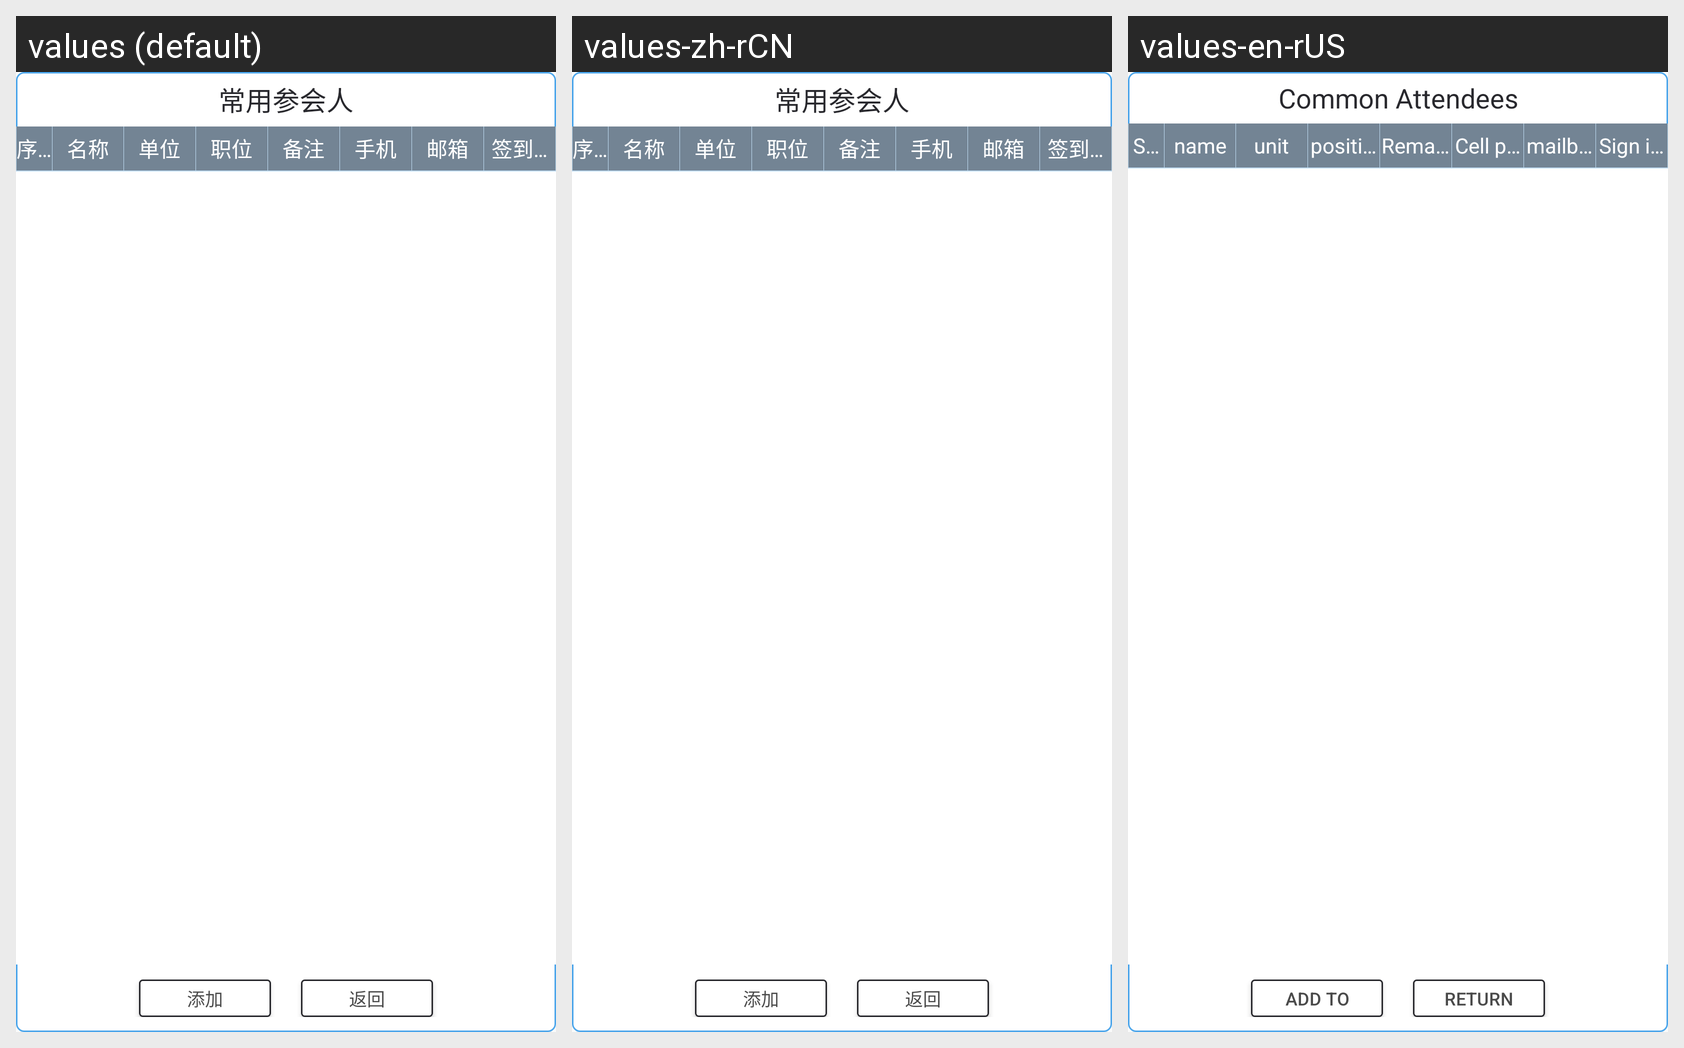

This grid shows one Android layout under several languages. Give, for every string resource on the screen, its name, the default text and each shown locale's text.
Android screen res/layout/pop_frequently_member.xml rendered under 3 locales, left to right: values (default), values-zh-rCN, values-en-rUS. Device: Nexus 5 (rendered at 1080×1920; each locale shown at half size, 540×960, under a caption strip naming it); theme AppTheme.
Strings drawn on this screen, with the default value and each locale's value (text and hints the layout hard-codes, and strings that could not be matched under every locale, appear in the picture but are not listed):

frequently_member
  values: 常用参会人
  values-zh-rCN: 常用参会人  [not translated; the default value is used]
  values-en-rUS: Common Attendees

add
  values: 添加
  values-zh-rCN: 添加
  values-en-rUS: Add to

back
  values: 返回
  values-zh-rCN: 返回
  values-en-rUS: return

number
  values: 序号
  values-zh-rCN: 序号
  values-en-rUS: Serial number

name
  values: 名称
  values-zh-rCN: 名称
  values-en-rUS: name

unit
  values: 单位
  values-zh-rCN: 单位  [not translated; the default value is used]
  values-en-rUS: unit

position
  values: 职位
  values-zh-rCN: 职位  [not translated; the default value is used]
  values-en-rUS: position

remarks
  values: 备注
  values-zh-rCN: 备注  [not translated; the default value is used]
  values-en-rUS: Remarks

phone
  values: 手机
  values-zh-rCN: 手机  [not translated; the default value is used]
  values-en-rUS: Cell phone

email
  values: 邮箱
  values-zh-rCN: 邮箱  [not translated; the default value is used]
  values-en-rUS: mailbox

sign_in_password
  values: 签到密码
  values-zh-rCN: 签到密码  [not translated; the default value is used]
  values-en-rUS: Sign in password
